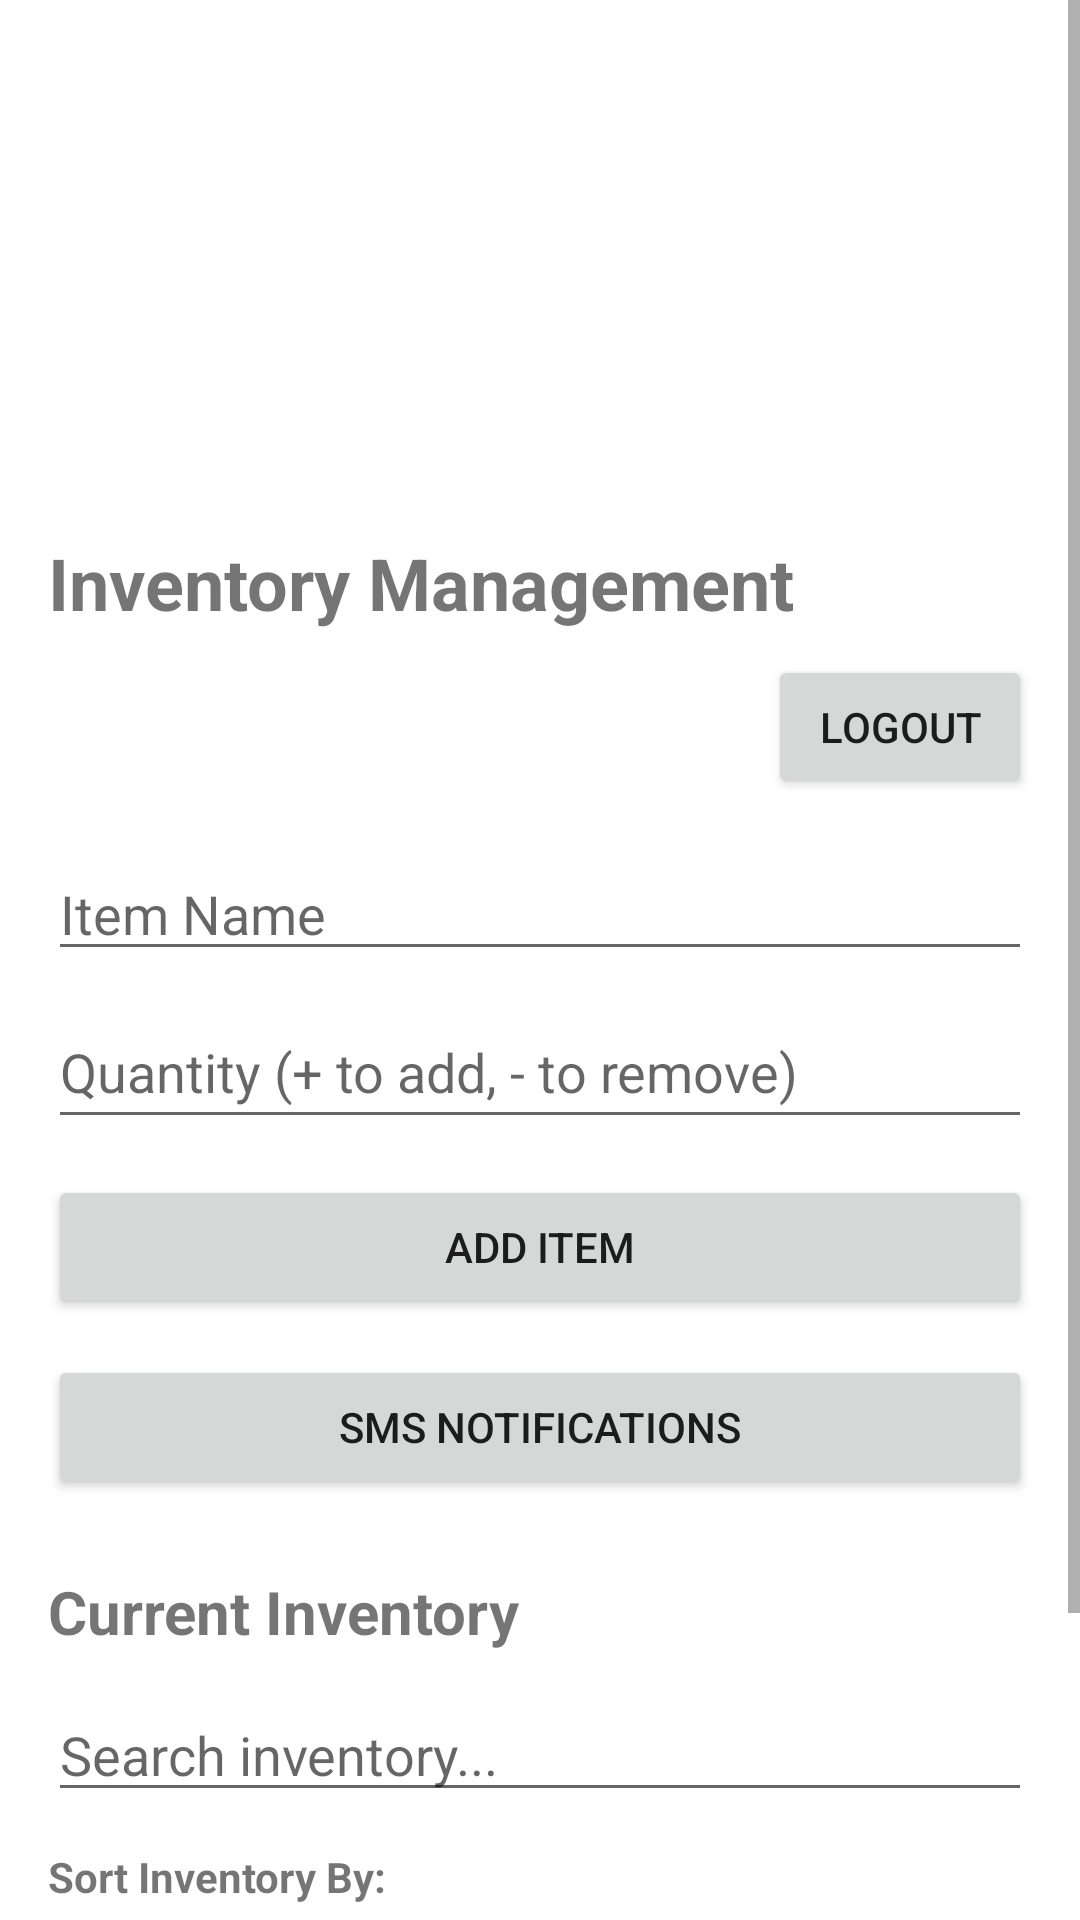

Here is an Android app screen rendered from its layout file. Give the layout XML and the strings, colors and styles it references.
<!-- AndroidManifest.xml: application theme Theme.NathanJohannesApp -->
<!-- res/layout/activity_inventory.xml -->
<?xml version="1.0" encoding="utf-8"?>
<ScrollView
    xmlns:android="http://schemas.android.com/apk/res/android"
    android:layout_width="match_parent"
    android:layout_height="match_parent"
    android:fillViewport="true">

    <LinearLayout
        android:layout_width="match_parent"
        android:layout_height="wrap_content"
        android:orientation="vertical"
        android:padding="16dp">

        
        <ImageView
            android:id="@+id/imgInventoryBanner"
            android:layout_width="match_parent"
            android:layout_height="150dp"
            android:layout_marginBottom="12dp"
            android:src="@drawable/inventory_banner"
            android:scaleType="centerCrop"
            android:contentDescription="Inventory warehouse banner" />

        
        <TextView
            android:layout_width="match_parent"
            android:layout_height="wrap_content"
            android:text="Inventory Management"
            android:textSize="24sp"
            android:textStyle="bold"
            android:layout_marginBottom="8dp" />

        
        <Button
            android:id="@+id/btnLogout"
            android:layout_width="wrap_content"
            android:layout_height="wrap_content"
            android:layout_gravity="end"
            android:text="Logout" />

        
        <EditText
            android:id="@+id/etItemName"
            android:layout_width="match_parent"
            android:layout_height="wrap_content"
            android:layout_marginTop="16dp"
            android:hint="Item Name"
            android:inputType="textCapSentences"
            android:maxLength="50" />

        
        <EditText
            android:id="@+id/etQuantity"
            android:layout_width="match_parent"
            android:layout_height="wrap_content"
            android:minHeight="48dp"
            android:layout_marginTop="8dp"
            android:hint="Quantity (+ to add, - to remove)"
            android:inputType="numberSigned"
            android:importantForAutofill="no" />


        
        <TextView
            android:id="@+id/tvStatusMessage"
            android:layout_width="match_parent"
            android:layout_height="wrap_content"
            android:layout_marginTop="8dp"
            android:textColor="#B00020"
            android:visibility="gone" />

        
        <Button
            android:id="@+id/btnAddItem"
            android:layout_width="match_parent"
            android:layout_height="wrap_content"
            android:layout_marginTop="12dp"
            android:text="Add Item" />

        
        <Button
            android:id="@+id/btnNotifications"
            android:layout_width="match_parent"
            android:layout_height="wrap_content"
            android:layout_marginTop="12dp"
            android:text="SMS Notifications" />

        
        <TextView
            android:layout_width="match_parent"
            android:layout_height="wrap_content"
            android:layout_marginTop="24dp"
            android:text="Current Inventory"
            android:textSize="20sp"
            android:textStyle="bold" />

        
        <EditText
            android:id="@+id/etSearchInventory"
            android:layout_width="match_parent"
            android:layout_height="wrap_content"
            android:layout_marginTop="12dp"
            android:hint="Search inventory..."
            android:inputType="text"
            android:singleLine="true" />

        
        <TextView
            android:layout_width="match_parent"
            android:layout_height="wrap_content"
            android:layout_marginTop="12dp"
            android:text="Sort Inventory By:"
            android:textStyle="bold" />

        
        <Spinner
            android:id="@+id/spinnerSortInventory"
            android:layout_width="match_parent"
            android:layout_height="48dp" />

        
        <TextView
            android:id="@+id/tvEmptyInventory"
            android:layout_width="match_parent"
            android:layout_height="wrap_content"
            android:layout_marginTop="16dp"
            android:gravity="center"
            android:padding="16dp"
            android:text="Your inventory is currently empty."
            android:visibility="gone" />

        
        <HorizontalScrollView
            android:layout_width="match_parent"
            android:layout_height="wrap_content"
            android:layout_marginTop="12dp"
            android:fillViewport="true"
            android:scrollbars="horizontal">

            
            <TableLayout
                android:id="@+id/tableInventory"
                android:layout_width="wrap_content"
                android:layout_height="wrap_content">

                
                <TableRow
                    android:paddingTop="8dp"
                    android:paddingBottom="8dp">

                    <TextView
                        android:layout_width="120dp"
                        android:layout_height="wrap_content"
                        android:gravity="start|center_vertical"
                        android:padding="8dp"
                        android:text="Item"
                        android:textStyle="bold" />

                    <TextView
                        android:layout_width="64dp"
                        android:layout_height="wrap_content"
                        android:gravity="center"
                        android:padding="8dp"
                        android:text="Qty"
                        android:textStyle="bold" />

                    <TextView
                        android:layout_width="wrap_content"
                        android:layout_height="wrap_content"
                        android:gravity="center"
                        android:padding="8dp"
                        android:text="−"
                        android:textStyle="bold" />

                    <TextView
                        android:layout_width="wrap_content"
                        android:layout_height="wrap_content"
                        android:gravity="center"
                        android:padding="8dp"
                        android:text="+"
                        android:textStyle="bold" />

                    <TextView
                        android:layout_width="wrap_content"
                        android:layout_height="wrap_content"
                        android:gravity="center"
                        android:padding="8dp"
                        android:text="Delete"
                        android:textStyle="bold" />

                </TableRow>

            </TableLayout>

        </HorizontalScrollView>

    </LinearLayout>

</ScrollView>
<!-- resources referenced by this layout -->
<resources>
  <style name="Theme.NathanJohannesApp" parent="Theme.MaterialComponents.DayNight.DarkActionBar">
          <item name="colorPrimary">@color/purple_500</item>
          <item name="colorPrimaryVariant">@color/purple_700</item>
          <item name="colorOnPrimary">@color/white</item>
  
          <item name="colorSecondary">@color/teal_200</item>
          <item name="colorSecondaryVariant">@color/teal_700</item>
          <item name="colorOnSecondary">@color/black</item>
  
          <item name="android:statusBarColor">?attr/colorPrimaryVariant</item>
      </style>
  <!-- not gathered from this repository: default colours our renderer supplied (Android Studio template values) -->
  <color name="purple_500">#FF6200EE</color>
  <color name="purple_700">#FF3700B3</color>
  <color name="teal_200">#FF03DAC5</color>
  <color name="teal_700">#FF018786</color>
  <color name="black">#FF000000</color>
  <color name="white">#FFFFFFFF</color>
</resources>
